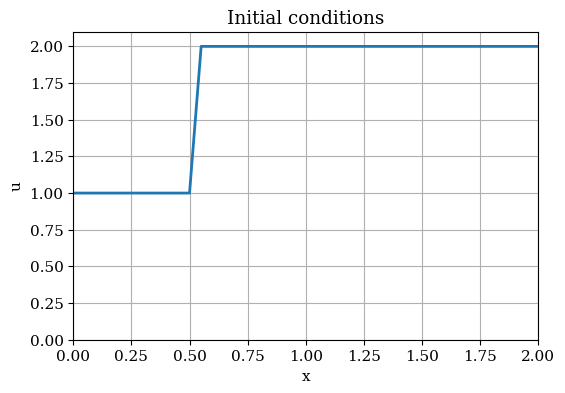
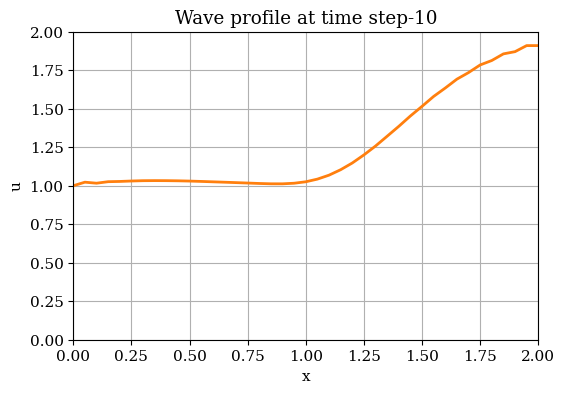
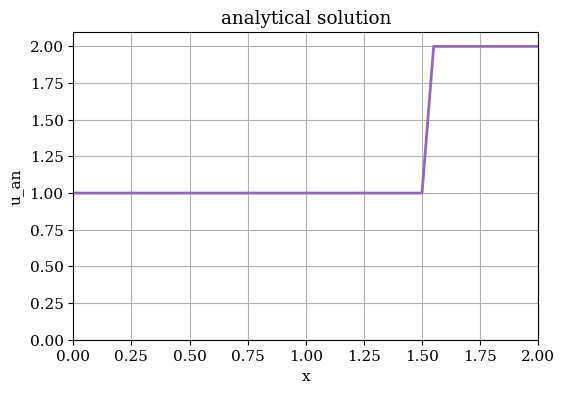
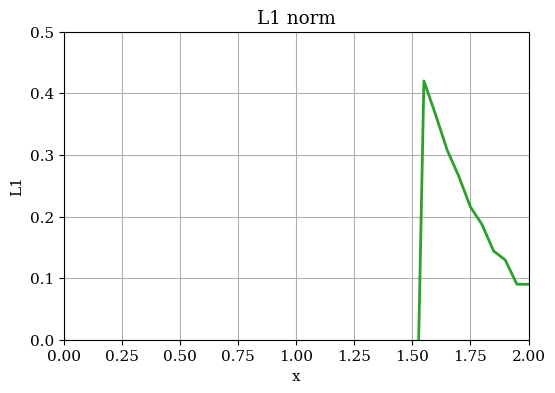

Reproduce these figures in Python, in order.
import numpy
from scipy import linalg
from matplotlib import pyplot

pyplot.rcParams['font.family'] = 'serif'
pyplot.rcParams['font.size'] = 11
nx = 41  # number of spatial discrete points
L = 2.0  # length of the domain
dx = L / (nx - 1)  # spatial grid size
nt = 10  # number of time steps

# Define the grid point coordinates.
x = numpy.linspace(0.0, L, num=nx)
u0 = numpy.ones(nx) # base initial condition with u=1
# Get a list of indices where 0.5 >0 where u=2 as initial condition.
mask = numpy.where(x > 0.5)
u0[mask] = 2.0 

# plot of initial condition
pyplot.figure(figsize=(6.0, 4.0))
pyplot.title('Initial conditions')
pyplot.xlabel('x')
pyplot.ylabel('u')
pyplot.grid()
pyplot.plot(x, u0, color='C0', linestyle='-', linewidth=2)
pyplot.xlim(0.0, L)
pyplot.ylim(0.0, 2.1)

# setting the coefficent matrix operator A
def lhs_operator(N, r):
    # Setup the diagonal of the operator.
    D = numpy.diag(1.0 * numpy.ones(N))
    # Setup the Neumann condition for the last element.
    D[-1, -1] = 1.0 + r / 2.0  # r = Courant number
    # upper diagonal of the operator.
    U = numpy.diag((r / 2) * numpy.ones(N - 1), k=1)
    # lower diagonal of the operator.
    L = numpy.diag((-1.0 * r / 2.0) * numpy.ones(N - 1), k=-1)
    # the final coeff matrix A
    A = D + U + L
    return A
# setting the LHS vector with boundary conditions
def rhs_vector(u, r, qdx):
    b = u[1:-1] 
    # Set Dirichlet condition.
    b[0] += u[0] * ( r / 2.0)
    # Set Neumann condition.
    b[-1] += qdx
    return b
# Solving the linear system of equation
def btcs_implicit(u0, nt, dt, dx, C, q):
    r = C * dt / dx
    # Create the implicit operator of the system.
    A = lhs_operator(len(u0) - 2, r)
    # Integrate in time.
    u = u0.copy()
    for n in range(nt):
        # Generate the right-hand side of the system.
        b = rhs_vector(u, r, q * dx)
        # Solve the system with scipy.linalg.solve.
        u[1:-1] = linalg.solve(A, b)
        # Apply the Neumann boundary condition.
        u[-1] = u[-2] + q * dx
    return u

#specify the wave speed C, courant number r and q
r=2
C= 1.0
q=0
dt = r * dx / C # time-step size based of r, C and dx

# Compute velocity profile of the wave along the domain.
u = btcs_implicit(u0, nt, dt, dx, C, q)

# Plot of wave profile along the domain at final time step.
pyplot.figure(figsize=(6.0, 4.0))
pyplot.title('Wave profile at time step-10')
pyplot.xlabel('x')
pyplot.ylabel('u')
pyplot.grid()
pyplot.plot(x, u, color='C1', linestyle='-', linewidth=2)
pyplot.xlim(0.0, L)
pyplot.ylim(0.0, 2);

# calculating the analytical solution, u_an
t10 = 1 # time in seconds at tenth time step
xa = x-(C * t10)  # u_an = u0(x-Ct)
u_an = []
for i in range(len(x)):
  if x[i]-1<=0.5:
    u_an.append(1)
  else:
    u_an.append(2)

# plot of analytical solution
pyplot.figure(figsize=(6.0, 4.0))
pyplot.title('analytical solution')
pyplot.xlabel('x')
pyplot.ylabel('u_an')
pyplot.grid()
pyplot.plot(x, u_an, color='C4', linestyle='-', linewidth=2)
pyplot.xlim(0.0, L)
pyplot.ylim(0, 2.1)    

# plot of L1 norm
norm = u_an - u
pyplot.figure(figsize=(6.0, 4.0))
pyplot.title('L1 norm')
pyplot.xlabel('x')
pyplot.ylabel('L1')
pyplot.grid()
pyplot.plot(x, norm, color='C2', linestyle='-', linewidth=2)
pyplot.xlim(0.0, L)
pyplot.ylim(0, 0.5)